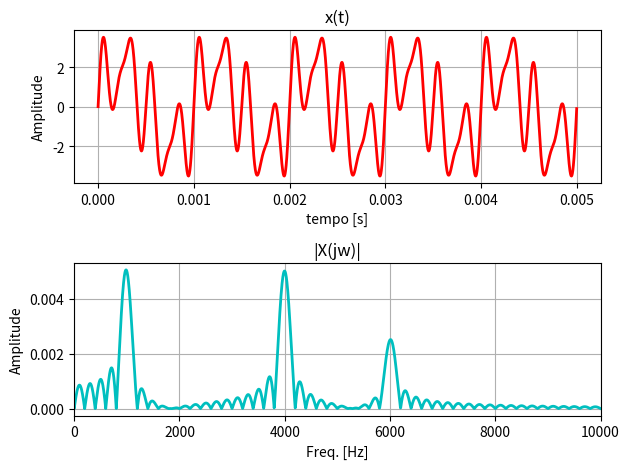
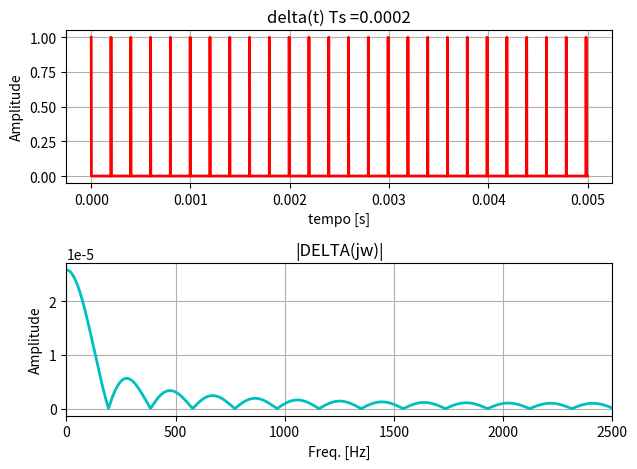
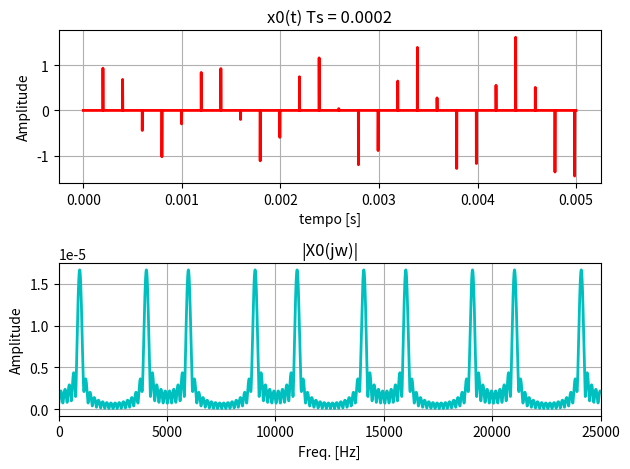
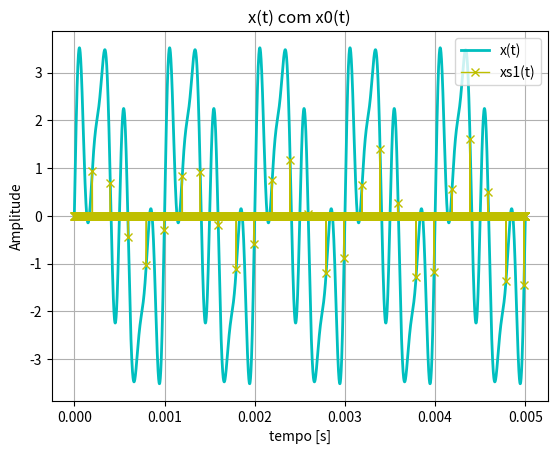
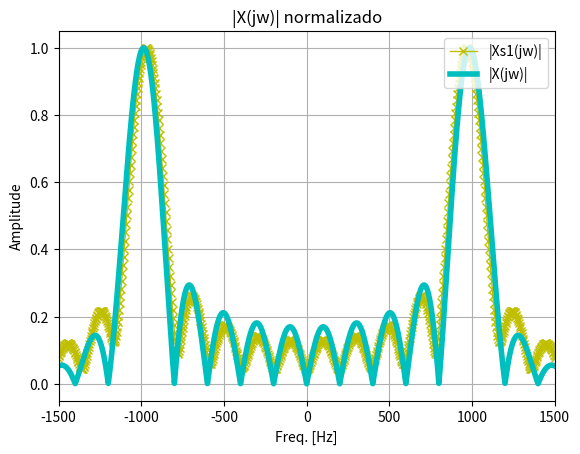

Write the Python code that produced these figures, in order.
import numpy as np
import matplotlib.pyplot as plt
from numpy import pi
from scipy.fft import fft, ifft, fftfreq, fftshift
import scipy as sc
from scipy import signal

def AnalisadorEspectro(x,t,N,Lfreq,titleTempo,titleFreq):
    # sinal x, vetor de tempo t
    # N - tamanho da fft
    # Lfreq - limite superior da frequencia
    # titletempo e titlefreq - title dos graficos do tempo e da freq.

    # calculando sua FT
    Tam = t[1]-t[0]
    X = fft(x, N)*Tam
    w = fftfreq(len(X), d=Tam)
    # Os indices de frequencia são mudados de 0 a N-1 para -N/2 + 1 a N/2
    # posicionando a freq. zero no meio do gráfico
    wd = fftshift(w)
    Xd = fftshift(X)

    # calculando o modulo - magnitude do espectro
    ModX = np.abs(Xd)

    fig, ax = plt.subplots(2, 1)
    ax[0].plot(t, x, 'r-', lw=2, label="x(t)")
    ax[0].set_ylabel("Amplitude")
    ax[0].set_xlabel("tempo [s]")
    ax[0].grid(True)
    # ax[0].set_xlim(0,1 )
    ax[0].set_title(titleTempo)

    ax[1].plot(wd, ModX, 'c-', lw=2, label="|X(jw)|")
    ax[1].set_ylabel("Amplitude")
    ax[1].set_xlabel("Freq. [Hz]")
    ax[1].grid(True)
    if Lfreq != 0:
        ax[1].set_xlim(0, Lfreq)
    ax[1].set_title(titleFreq)
    # ax[1].set_yscale('symlog')
    fig.tight_layout()
    return ModX,wd


# definindo o sinal no tempo continuo
f=1000        # freq. do sinal contínuo
f1 = 1000        
f2 = 4000 
f3 = 6000 
T  = 1/f      # período fundamental do sinal
Tamc = T/1008 # período de amostragem para representar o sinal continuo 1000 vezes menor que o período do sinal

# Criando o vetor de tempo, 5 períodos, e intervalo de Tamc
t = np.arange(0,T*5,Tamc)
x = 2*np.sin(2*np.pi*f1*t) + 2*np.sin(2*np.pi*f2*t) + np.sin(2*np.pi*f3*t)

Modx,wd = AnalisadorEspectro(x,t,2**18,10000,'x(t)','|X(jw)|')

# Fazendo a amostragem
Ts = T/5      # periodo do trem de impulso, periodo da amostragem
delta = sc.signal.unit_impulse(len(t), range(0, len(t),int(Ts/Tamc)))
AnalisadorEspectro(delta,t,2**18,2500,'delta(t) Ts ='+str(Ts),'|DELTA(jw)|')
# amostrando o sinal
xs1 = x * delta # sinal amostrado representado no dominio contínuo
Modx1,wd1 = AnalisadorEspectro(xs1,t,2**18,25000,'x0(t) Ts = '+str(Ts),'|X0(jw)|')


#Juntando todos os graficos juntos para omparação

fig1, ax1 = plt.subplots()
ax1.plot(t, x, 'c-', lw=2, label="x(t)")
ax1.plot(t, xs1, 'y-x', lw=1, label="xs1(t)")
ax1.set_ylabel("Amplitude")
ax1.set_xlabel("tempo [s]")
ax1.grid(True)
ax1.legend()
#ax1.set_xlim(0,0.025)
ax1.set_title('x(t) com x0(t)')


Modx = Modx/max(Modx)
Modx1 = Modx1/max(Modx1)

fig2, ax2 = plt.subplots()
ax2.plot(wd, Modx1, 'y-x', lw=1, label="|Xs1(jw)|")

ax2.plot(wd, Modx, 'c-', lw=4, label="|X(jw)|")
ax2.set_ylabel("Amplitude")
ax2.set_xlabel("Freq. [Hz]")
ax2.grid(True)
ax2.legend()
ax2.set_xlim(-1500,1500)
ax2.set_title('|X(jw)| normalizado')
plt.legend(loc='upper right')


plt.show()